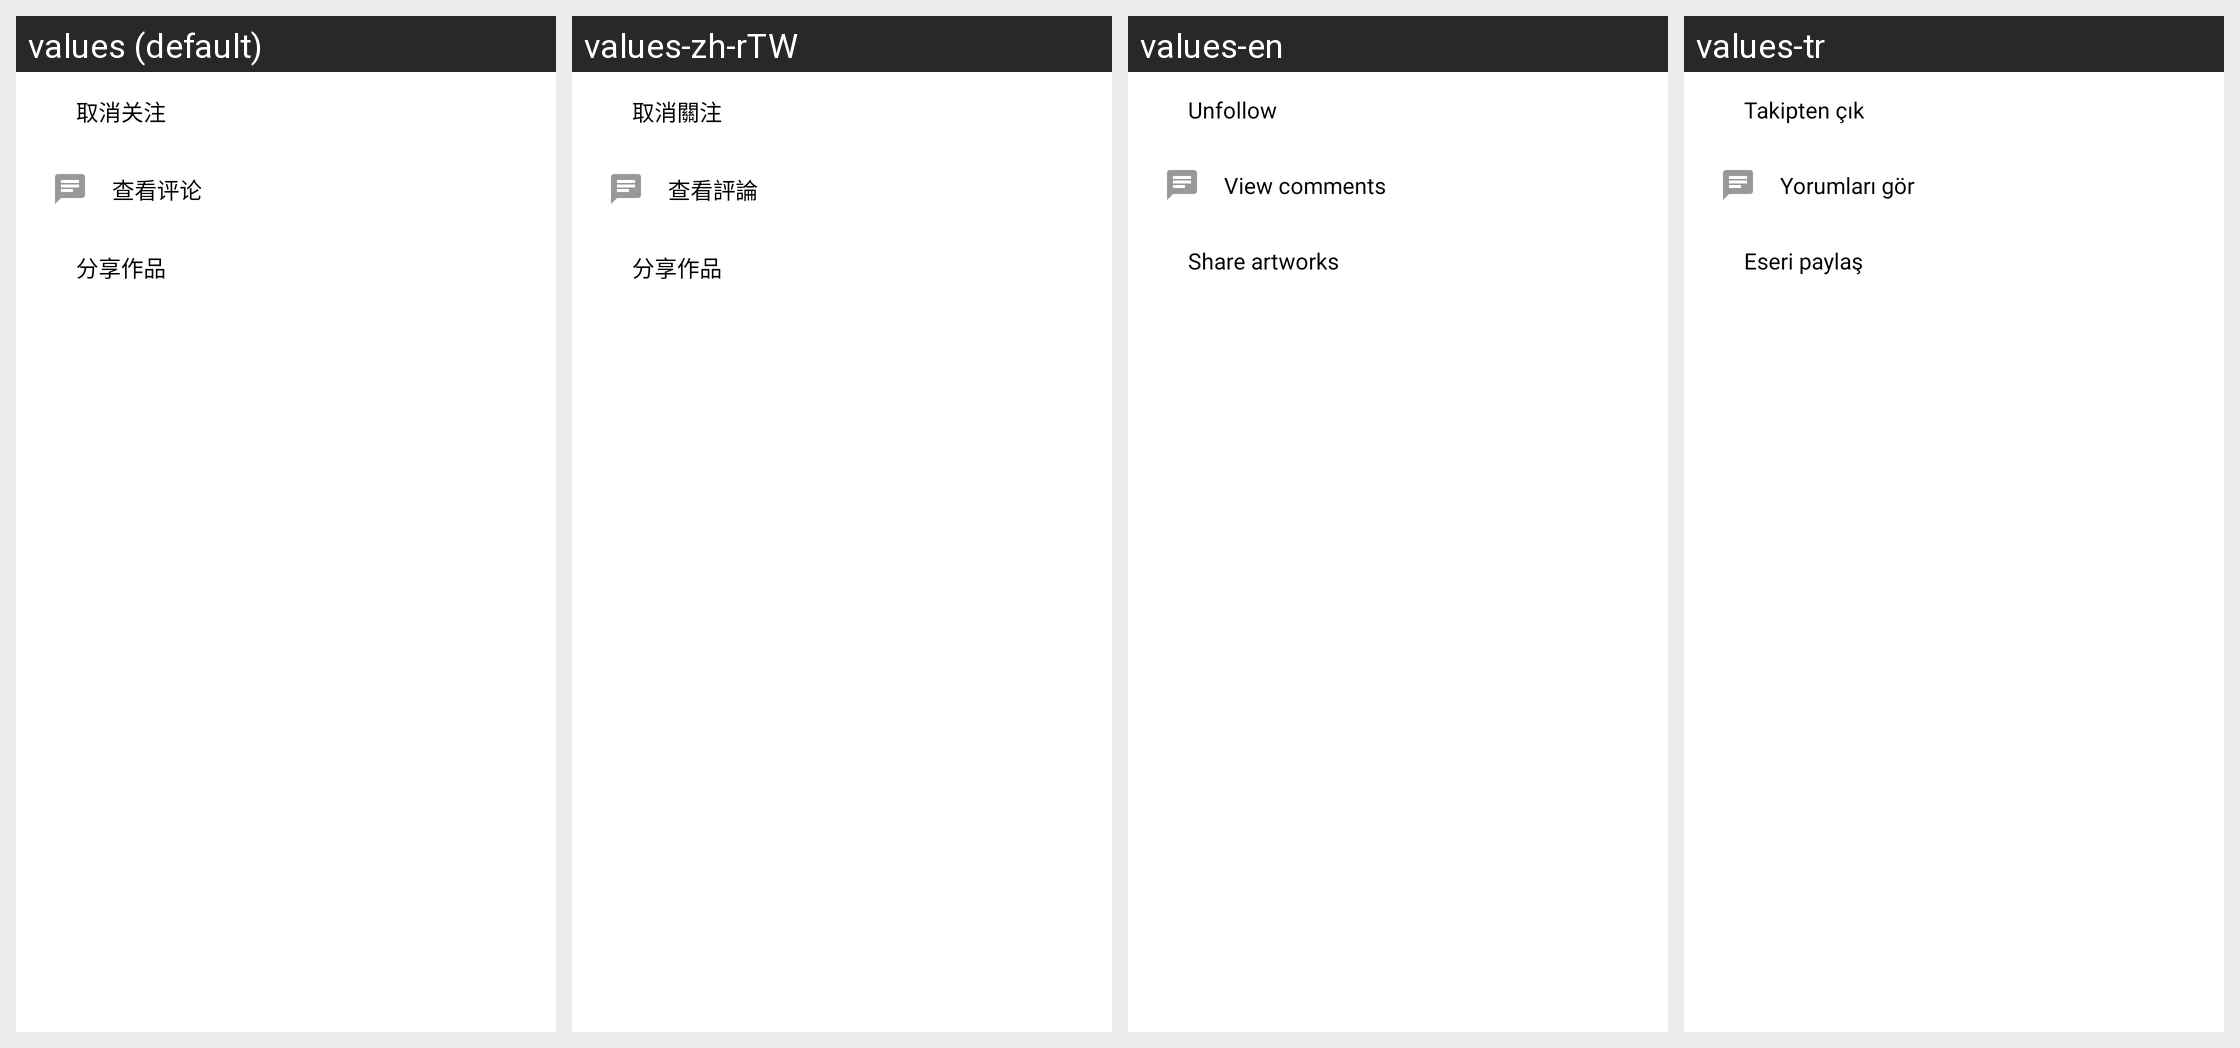

Here is an Android app screen in its default locale and in the app's own translations. Write out the translated-string differences for the strings that appear on this screen.
Android screen res/layout/pop_window.xml rendered under 4 locales, left to right: values (default), values-zh-rTW, values-en, values-tr. Device: Nexus 5 (rendered at 1080×1920; each locale shown at half size, 540×960, under a caption strip naming it); theme AppTheme.
Other locales in the repository, not shown: values-in, values-ja, values-ko, values-ru.
Strings drawn on this screen, with the default value and each locale's value (text and hints the layout hard-codes, and strings that could not be matched under every locale, appear in the picture but are not listed):

string_108
  values: 取消关注
  values-zh-rTW: 取消關注
  values-en: Unfollow
  values-tr: Takipten çık

string_109
  values: 查看评论
  values-zh-rTW: 查看評論
  values-en: View comments
  values-tr: Yorumları gör

string_110
  values: 分享作品
  values-zh-rTW: 分享作品
  values-en: Share artworks
  values-tr: Eseri paylaş
